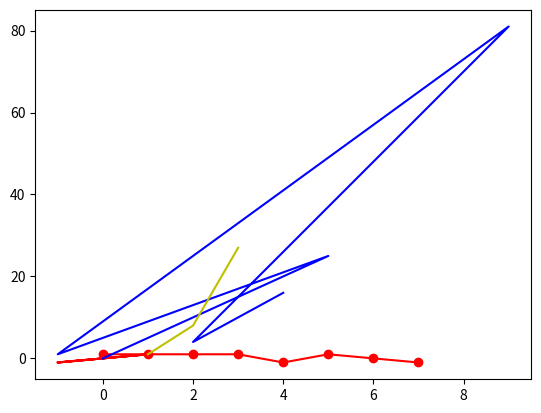

Generate this figure with matplotlib:
from matplotlib import pyplot as plt
import numpy as np

plt.plot([1,1,1,1,-1,1,0,-1], 'r')    #r = red
plt.show()

plt.plot([1,1,1,1,-1,1,0,-1], 'ro')   #r = red and point
plt.show()

#plt.plot([1,1,1,1,-1,1,0,-1], 'r')   #r = red
#plt.show()

#plt.plot([1,1,1,1,-1,1,0,-1], 'r')   #r = red
#plt.show()

plt.plot([1,-1,1,-1],[1,-1,1,-1], 'r')   #r = red (passando duas listas: em que uma será 'x' e outra 'y'
plt.show()

x = [4,2,9,-1,5,0]
y = [16,4,81,1,25,0]
plt.plot(x,y,'b')
plt.show()


x = np.array([1,2,3])
y = x**3
plt.plot(x, y, 'y')
plt.show()

